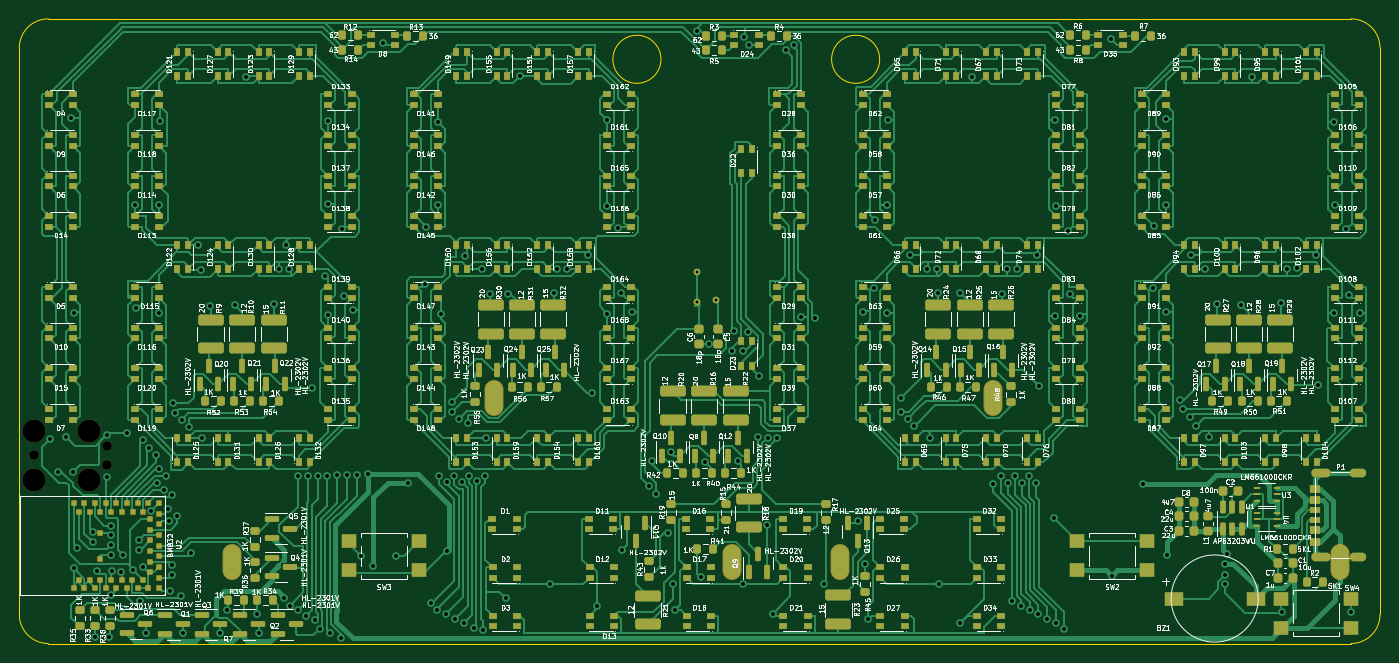
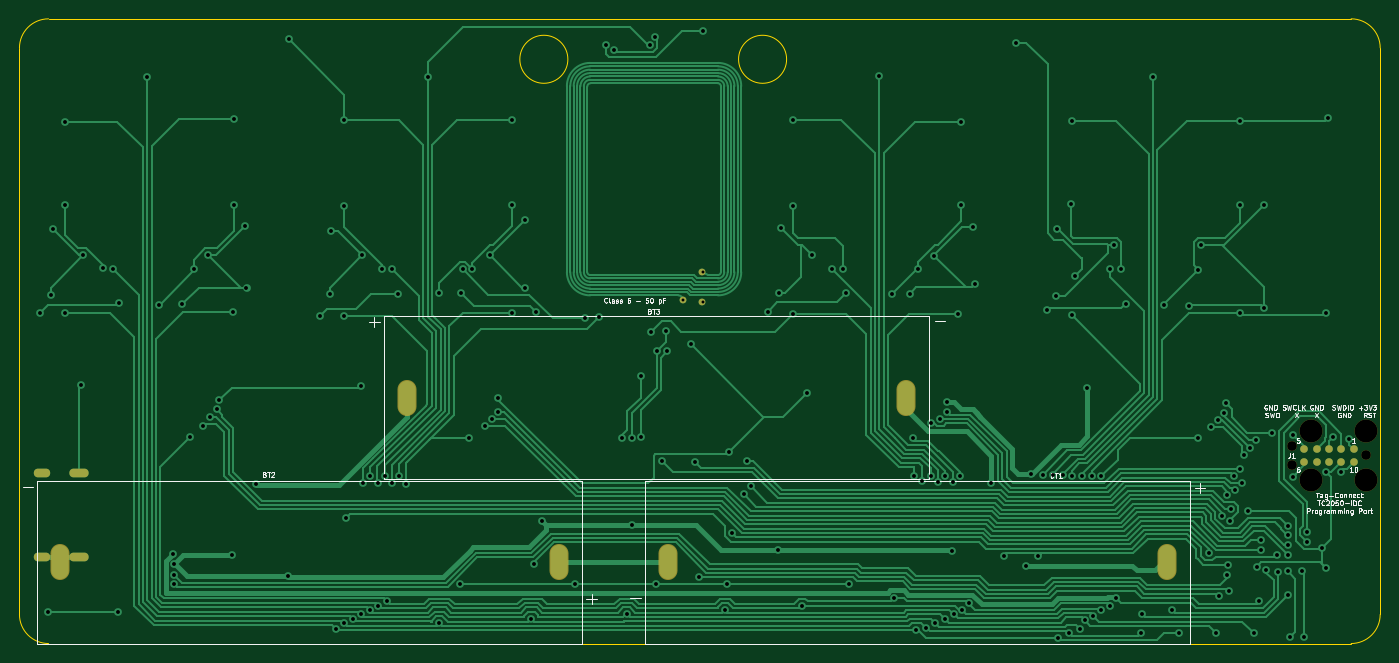
Circuit board: 11 layer files. Board 140.5 x 64.5 mm.
- bottom_copper: Scoreboard-B_Cu.gbr (69335 bytes)
- bottom_mask: Scoreboard-B_Mask.gbr (1515 bytes)
- paste: Scoreboard-B_Paste.gbr (457 bytes)
- bottom_silk: Scoreboard-B_Silkscreen.gbr (28330 bytes)
- outline: Scoreboard-Edge_Cuts.gbr (1133 bytes)
- top_copper: Scoreboard-F_Cu.gbr (246133 bytes)
- top_mask: Scoreboard-F_Mask.gbr (31561 bytes)
- paste: Scoreboard-F_Paste.gbr (30557 bytes)
- top_silk: Scoreboard-F_Silkscreen.gbr (387858 bytes)
- drill: Scoreboard-NPTH.drl (514 bytes)
- drill: Scoreboard-PTH.drl (5129 bytes)

=== bottom_copper: Scoreboard-B_Cu.gbr (69335 bytes, source omitted) ===
=== bottom_mask: Scoreboard-B_Mask.gbr ===
%TF.GenerationSoftware,KiCad,Pcbnew,(6.0.4)*%
%TF.CreationDate,2024-03-18T00:53:08-04:00*%
%TF.ProjectId,Scoreboard,53636f72-6562-46f6-9172-642e6b696361,rev?*%
%TF.SameCoordinates,Original*%
%TF.FileFunction,Soldermask,Bot*%
%TF.FilePolarity,Negative*%
%FSLAX46Y46*%
G04 Gerber Fmt 4.6, Leading zero omitted, Abs format (unit mm)*
G04 Created by KiCad (PCBNEW (6.0.4)) date 2024-03-18 00:53:08*
%MOMM*%
%LPD*%
G01*
G04 APERTURE LIST*
%ADD10O,1.700000X0.900000*%
%ADD11O,2.000000X0.900000*%
%ADD12O,1.964000X3.724000*%
%ADD13C,2.374900*%
%ADD14C,0.991000*%
%ADD15C,0.787000*%
%ADD16C,0.700000*%
G04 APERTURE END LIST*
D10*
%TO.C,P1*%
X204195000Y-76330000D03*
D11*
X200395000Y-84970000D03*
D10*
X204195000Y-84970000D03*
D11*
X200395000Y-76330000D03*
%TD*%
D12*
%TO.C,BT2*%
X202325000Y-85525000D03*
X150774998Y-85525000D03*
%TD*%
D13*
%TO.C,J1*%
X67475000Y-71945000D03*
X67475000Y-77025000D03*
X73190000Y-77025000D03*
D14*
X75095000Y-75500000D03*
X75095000Y-73470000D03*
X67475000Y-74485000D03*
D13*
X73190000Y-71945000D03*
D15*
X68745000Y-73850000D03*
X70015000Y-73850000D03*
X71285000Y-73850000D03*
X72555000Y-73850000D03*
X73825000Y-73850000D03*
X73825000Y-75120000D03*
X72555000Y-75120000D03*
X71285000Y-75120000D03*
X70015000Y-75120000D03*
X68745000Y-75120000D03*
%TD*%
D16*
%TO.C,AE1*%
X135975000Y-55550000D03*
X135975000Y-58650000D03*
X137975000Y-58450000D03*
%TD*%
D12*
%TO.C,BT1*%
X139550001Y-85525000D03*
X87999999Y-85525000D03*
%TD*%
%TO.C,BT3*%
X114974999Y-68500000D03*
X166525001Y-68500000D03*
%TD*%
M02*

=== paste: Scoreboard-B_Paste.gbr ===
%TF.GenerationSoftware,KiCad,Pcbnew,(6.0.4)*%
%TF.CreationDate,2024-03-18T00:53:08-04:00*%
%TF.ProjectId,Scoreboard,53636f72-6562-46f6-9172-642e6b696361,rev?*%
%TF.SameCoordinates,Original*%
%TF.FileFunction,Paste,Bot*%
%TF.FilePolarity,Positive*%
%FSLAX46Y46*%
G04 Gerber Fmt 4.6, Leading zero omitted, Abs format (unit mm)*
G04 Created by KiCad (PCBNEW (6.0.4)) date 2024-03-18 00:53:08*
%MOMM*%
%LPD*%
G01*
G04 APERTURE LIST*
G04 APERTURE END LIST*
M02*

=== bottom_silk: Scoreboard-B_Silkscreen.gbr (28330 bytes, source omitted) ===
=== outline: Scoreboard-Edge_Cuts.gbr ===
%TF.GenerationSoftware,KiCad,Pcbnew,(6.0.4)*%
%TF.CreationDate,2024-03-18T00:53:08-04:00*%
%TF.ProjectId,Scoreboard,53636f72-6562-46f6-9172-642e6b696361,rev?*%
%TF.SameCoordinates,Original*%
%TF.FileFunction,Profile,NP*%
%FSLAX46Y46*%
G04 Gerber Fmt 4.6, Leading zero omitted, Abs format (unit mm)*
G04 Created by KiCad (PCBNEW (6.0.4)) date 2024-03-18 00:53:08*
%MOMM*%
%LPD*%
G01*
G04 APERTURE LIST*
%TA.AperFunction,Profile*%
%ADD10C,0.100000*%
%TD*%
G04 APERTURE END LIST*
D10*
X132250000Y-33575000D02*
G75*
G03*
X132250000Y-33575000I-2480045J0D01*
G01*
X154835090Y-33575000D02*
G75*
G03*
X154835090Y-33575000I-2480045J0D01*
G01*
X206500000Y-32400000D02*
G75*
G03*
X203500000Y-29400000I-3000000J0D01*
G01*
X66000000Y-90900000D02*
X66000000Y-32400000D01*
X69000000Y-29400000D02*
G75*
G03*
X66000000Y-32400000I0J-3000000D01*
G01*
X66000000Y-90900000D02*
G75*
G03*
X69000000Y-93900000I3000000J0D01*
G01*
X206500000Y-32400000D02*
X206500000Y-90900000D01*
X69000000Y-93900000D02*
X203500000Y-93900000D01*
X69000000Y-29400000D02*
X203500000Y-29400000D01*
X203500000Y-93900000D02*
G75*
G03*
X206500000Y-90900000I0J3000000D01*
G01*
M02*

=== top_copper: Scoreboard-F_Cu.gbr (246133 bytes, source omitted) ===
=== top_mask: Scoreboard-F_Mask.gbr (31561 bytes, source omitted) ===
=== paste: Scoreboard-F_Paste.gbr (30557 bytes, source omitted) ===
=== top_silk: Scoreboard-F_Silkscreen.gbr (387858 bytes, source omitted) ===
=== drill: Scoreboard-NPTH.drl ===
M48
; DRILL file {KiCad (6.0.4)} date Mon Mar 18 00:53:07 2024
; FORMAT={-:-/ absolute / inch / decimal}
; #@! TF.CreationDate,2024-03-18T00:53:07-04:00
; #@! TF.GenerationSoftware,Kicad,Pcbnew,(6.0.4)
; #@! TF.FileFunction,NonPlated,1,2,NPTH
FMAT,2
INCH
; #@! TA.AperFunction,NonPlated,NPTH,ComponentDrill
T1C0.0390
; #@! TA.AperFunction,NonPlated,NPTH,ComponentDrill
T2C0.0935
%
G90
G05
T1
X2.6565Y-2.9325
X2.9565Y-2.8925
X2.9565Y-2.9724
T2
X2.6565Y-2.8325
X2.6565Y-3.0325
X2.8815Y-2.8325
X2.8815Y-3.0325
T0
M30

=== drill: Scoreboard-PTH.drl (5129 bytes, source omitted) ===
